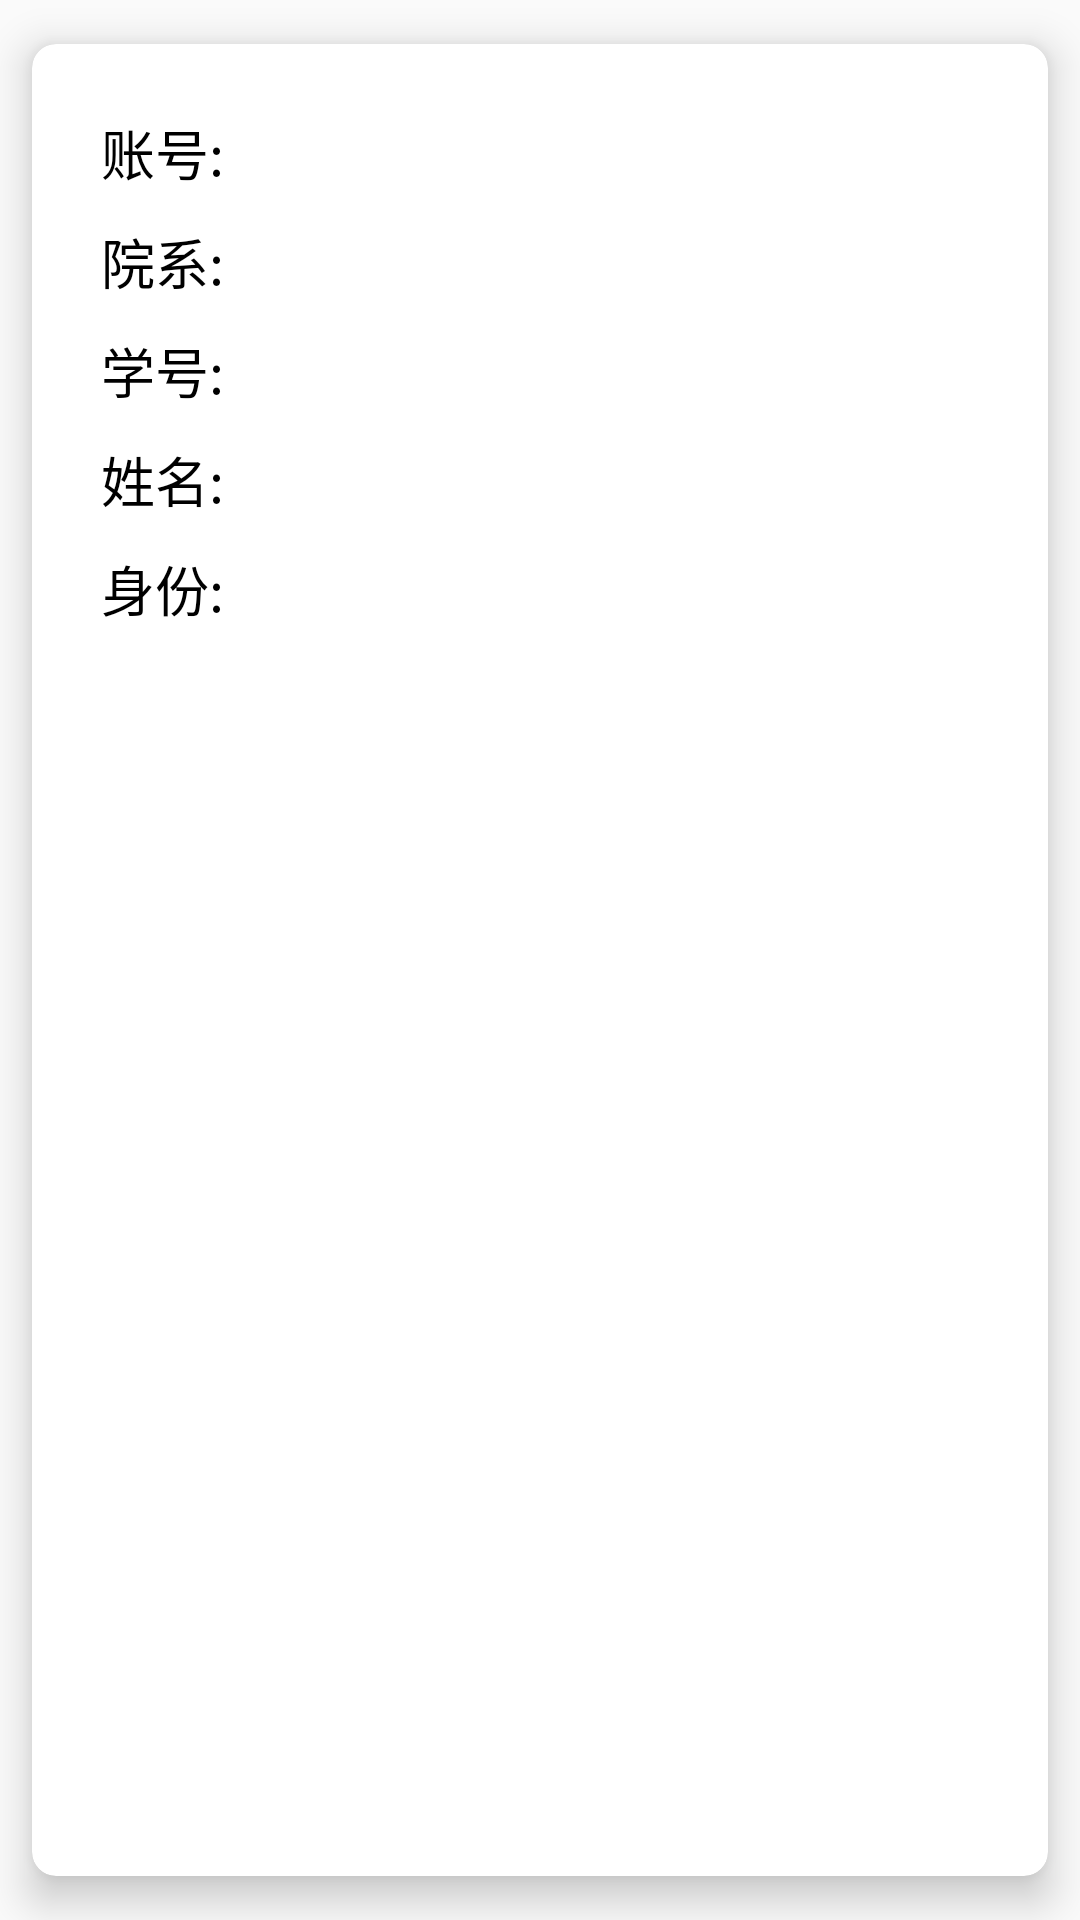

Android layout source for this screen:
<!-- AndroidManifest.xml: application theme NoAppTheme -->
<!-- res/layout/items_administrator.xml -->
<?xml version="1.0" encoding="utf-8"?>
<androidx.cardview.widget.CardView xmlns:android="http://schemas.android.com/apk/res/android"
    xmlns:app="http://schemas.android.com/apk/res-auto"
    xmlns:tools="http://schemas.android.com/tools"
    android:layout_width="match_parent"
    android:layout_height="wrap_content"
    android:layout_margin="@dimen/dp_8"
    android:elevation="@dimen/dp_8"
    android:orientation="vertical"
    app:cardBackgroundColor="@android:color/white"
    app:cardCornerRadius="@dimen/dp_8"
    app:cardElevation="@dimen/dp_8"
    app:cardUseCompatPadding="true"
    app:contentPadding="@dimen/dp_8">

    <androidx.constraintlayout.widget.ConstraintLayout
        android:layout_width="match_parent"
        android:layout_height="wrap_content">

        <TextView
            android:id="@+id/identity_content"
            android:layout_width="wrap_content"
            android:layout_height="wrap_content"
            android:textSize="@dimen/sp_16"
            app:layout_constraintBottom_toBottomOf="@+id/identity"
            app:layout_constraintStart_toStartOf="@+id/name_content"
            app:layout_constraintTop_toTopOf="@+id/identity" />

        <TextView
            android:id="@+id/identity"
            android:layout_width="wrap_content"
            android:layout_height="wrap_content"
            android:layout_marginTop="@dimen/dp_10"
            android:layout_marginBottom="@dimen/dp_15"
            android:text="身份:"
            android:textColor="@android:color/black"
            android:textSize="@dimen/sp_18"
            app:layout_constraintBottom_toBottomOf="parent"
            app:layout_constraintEnd_toEndOf="@+id/name"
            app:layout_constraintStart_toStartOf="@+id/name"
            app:layout_constraintTop_toBottomOf="@+id/name" />

        <TextView
            android:id="@+id/department_content"
            android:layout_width="wrap_content"
            android:layout_height="wrap_content"
            android:textSize="@dimen/sp_16"
            app:layout_constraintBottom_toBottomOf="@+id/department"
            app:layout_constraintStart_toStartOf="@+id/account_number_content"
            app:layout_constraintTop_toTopOf="@+id/department" />

        <TextView
            android:id="@+id/department"
            android:layout_width="wrap_content"
            android:layout_height="wrap_content"
            android:layout_marginTop="@dimen/dp_10"
            android:text="院系:"
            android:textColor="@android:color/black"
            android:textSize="@dimen/sp_18"
            app:layout_constraintEnd_toEndOf="@+id/account_number"
            app:layout_constraintStart_toStartOf="@+id/account_number"
            app:layout_constraintTop_toBottomOf="@+id/account_number" />

        <TextView
            android:id="@+id/account_number"
            android:layout_width="wrap_content"
            android:layout_height="wrap_content"
            android:layout_marginStart="@dimen/dp_15"
            android:layout_marginTop="@dimen/dp_15"
            android:text="账号:"
            android:textColor="@android:color/black"
            android:textSize="@dimen/sp_18"
            app:layout_constraintStart_toStartOf="parent"
            app:layout_constraintTop_toTopOf="parent" />

        <TextView
            android:id="@+id/name"
            android:layout_width="wrap_content"
            android:layout_height="wrap_content"
            android:layout_marginTop="@dimen/dp_10"
            android:text="姓名:"
            android:textColor="@android:color/black"
            android:textSize="@dimen/sp_18"
            app:layout_constraintEnd_toEndOf="@+id/student_number"
            app:layout_constraintStart_toStartOf="@+id/student_number"
            app:layout_constraintTop_toBottomOf="@+id/student_number" />

        <TextView
            android:id="@+id/student_number"
            android:layout_width="wrap_content"
            android:layout_height="wrap_content"
            android:layout_marginTop="@dimen/dp_10"
            android:text="学号:"
            android:textColor="@android:color/black"
            android:textSize="@dimen/sp_18"
            app:layout_constraintEnd_toEndOf="@+id/department"
            app:layout_constraintStart_toStartOf="@+id/department"
            app:layout_constraintTop_toBottomOf="@+id/department" />

        <TextView
            android:id="@+id/account_number_content"
            android:layout_width="wrap_content"
            android:layout_height="wrap_content"
            android:layout_marginStart="32dp"
            android:textSize="@dimen/sp_16"
            app:layout_constraintBottom_toBottomOf="@+id/account_number"
            app:layout_constraintStart_toEndOf="@+id/account_number"
            app:layout_constraintTop_toTopOf="@+id/account_number"
            app:layout_constraintVertical_bias="0.47" />

        <TextView
            android:id="@+id/name_content"
            android:layout_width="wrap_content"
            android:layout_height="wrap_content"
            android:textSize="@dimen/sp_18"
            app:layout_constraintBottom_toBottomOf="@+id/name"
            app:layout_constraintStart_toStartOf="@+id/student_number_content"
            app:layout_constraintTop_toTopOf="@+id/name" />

        <TextView
            android:id="@+id/student_number_content"
            android:layout_width="wrap_content"
            android:layout_height="wrap_content"
            android:textSize="@dimen/sp_16"
            app:layout_constraintBottom_toBottomOf="@+id/student_number"
            app:layout_constraintStart_toStartOf="@+id/department_content"
            app:layout_constraintTop_toTopOf="@+id/student_number" />


    </androidx.constraintlayout.widget.ConstraintLayout>
</androidx.cardview.widget.CardView>
<!-- resources referenced by this layout -->
<resources>
  <dimen name="dp_10">10dp</dimen>
  <dimen name="dp_15">15dp</dimen>
  <dimen name="dp_8">8dp</dimen>
  <dimen name="sp_16">16sp</dimen>
  <dimen name="sp_18">18sp</dimen>
  <style name="NoAppTheme" parent="Theme.AppCompat.Light.NoActionBar">
          
          <item name="colorPrimary">@color/colorPrimary</item>
          <item name="colorPrimaryDark">@color/colorPrimaryDark</item>
          <item name="colorAccent">@color/colorAccent</item>
          
          <item name="android:windowTranslucentNavigation">true</item>
          <item name="android:statusBarColor">@android:color/transparent</item>
          <item name="android:windowDrawsSystemBarBackgrounds">true</item>
      </style>
  <color name="colorPrimary">#008577</color>
  <color name="colorPrimaryDark">#00574B</color>
  <color name="colorAccent">#D81B60</color>
</resources>
